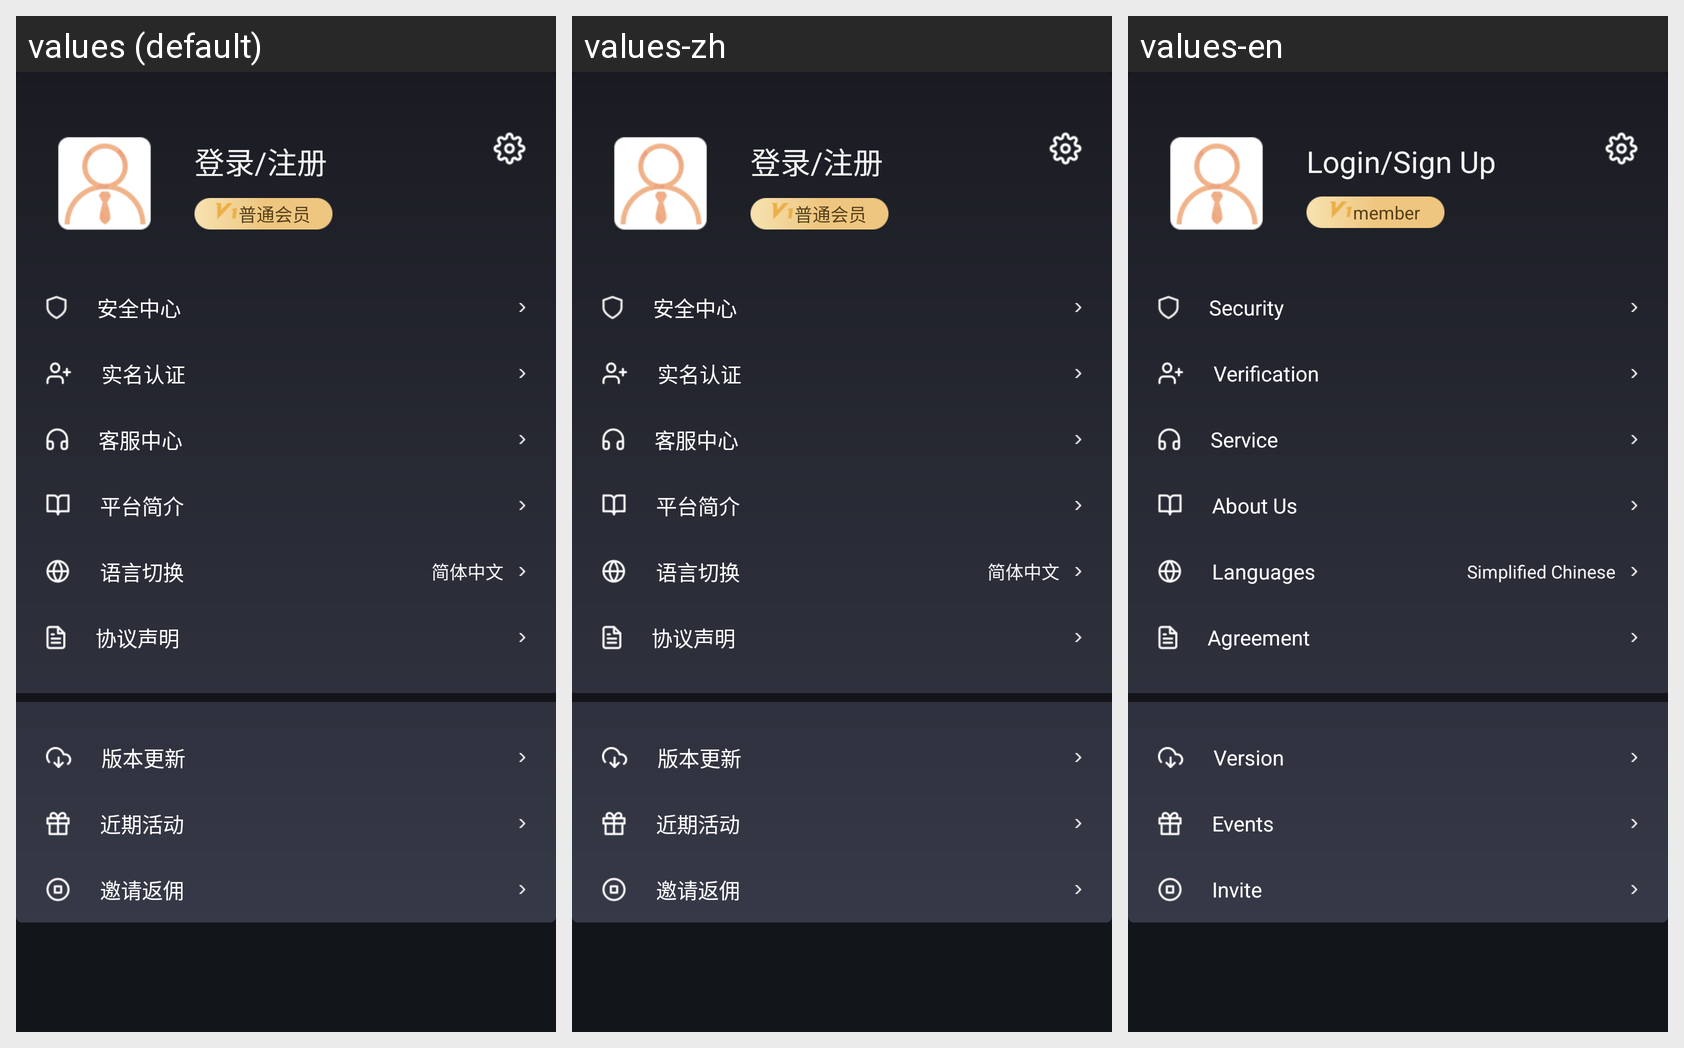

Here is an Android app screen in its default locale and in the app's own translations. Write out the translated-string differences for the strings that appear on this screen.
Android screen res/layout/fragment_mine.xml rendered under 3 locales, left to right: values (default), values-zh, values-en. Device: Nexus 5 (rendered at 1080×1920; each locale shown at half size, 540×960, under a caption strip naming it); theme AppTheme_Default.
Strings drawn on this screen, with the default value and each locale's value (text and hints the layout hard-codes, and strings that could not be matched under every locale, appear in the picture but are not listed):

loginregister
  values: 登录/注册
  values-zh: 登录/注册
  values-en: Login/Sign Up

regularmembers
  values: 普通会员
  values-zh: 普通会员
  values-en: member

mine_safe
  values: 安全中心
  values-zh: 安全中心
  values-en: Security

mine_id_confirm
  values: 实名认证
  values-zh: 实名认证
  values-en: Verification

mine_ustomer
  values: 客服中心
  values-zh: 客服中心
  values-en: Service

mine_brief
  values: 平台简介
  values-zh: 平台简介
  values-en: About Us

mine_language
  values: 语言切换
  values-zh: 语言切换
  values-en: Languages

setting_simplified_chinese
  values: 简体中文
  values-zh: 简体中文
  values-en: Simplified Chinese

mine_agreement
  values: 协议声明
  values-zh: 协议声明
  values-en: Agreement

mine_edition
  values: 版本更新
  values-zh: 版本更新
  values-en: Version

mine_huod
  values: 近期活动
  values-zh: 近期活动
  values-en: Events

mine_invitation
  values: 邀请返佣
  values-zh: 邀请返佣
  values-en: Invite
